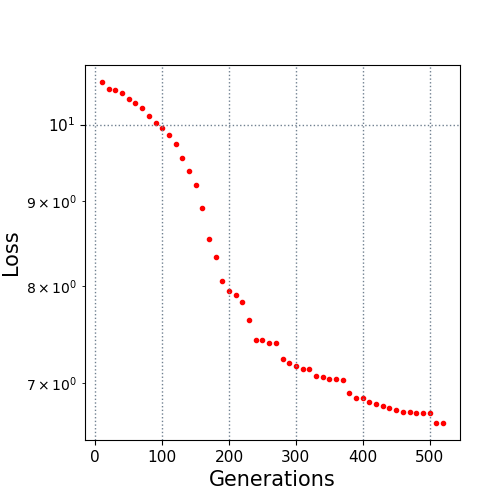

Data behind this chart, as committed beside it:
10.0, 10.606031
20.0, 10.5
30.0, 10.48
40.0, 10.45
50.0, 10.36
60.0, 10.31
70.0, 10.24
80.0, 10.12
90.0, 10.03
100.0, 9.948
110.0, 9.86
120.0, 9.737
130.0, 9.553
140.0, 9.381
150.0, 9.203
160.0, 8.912
170.0, 8.543
180.0, 8.328
190.0, 8.057
200.0, 7.948
210.0, 7.907
220.0, 7.822
230.0, 7.637
240.0, 7.426
250.0, 7.424
260.0, 7.391
270.0, 7.391
280.0, 7.236
290.0, 7.192
300.0, 7.165
310.0, 7.137
320.0, 7.137
330.0, 7.069
340.0, 7.056
350.0, 7.04
360.0, 7.036
370.0, 7.03
380.0, 6.906
390.0, 6.85
400.0, 6.85
410.0, 6.82
420.0, 6.803
430.0, 6.775
440.0, 6.765
450.0, 6.738
460.0, 6.728
470.0, 6.724
480.0, 6.719
490.0, 6.718
500.0, 6.718
510.0, 6.623
520.0, 6.623
